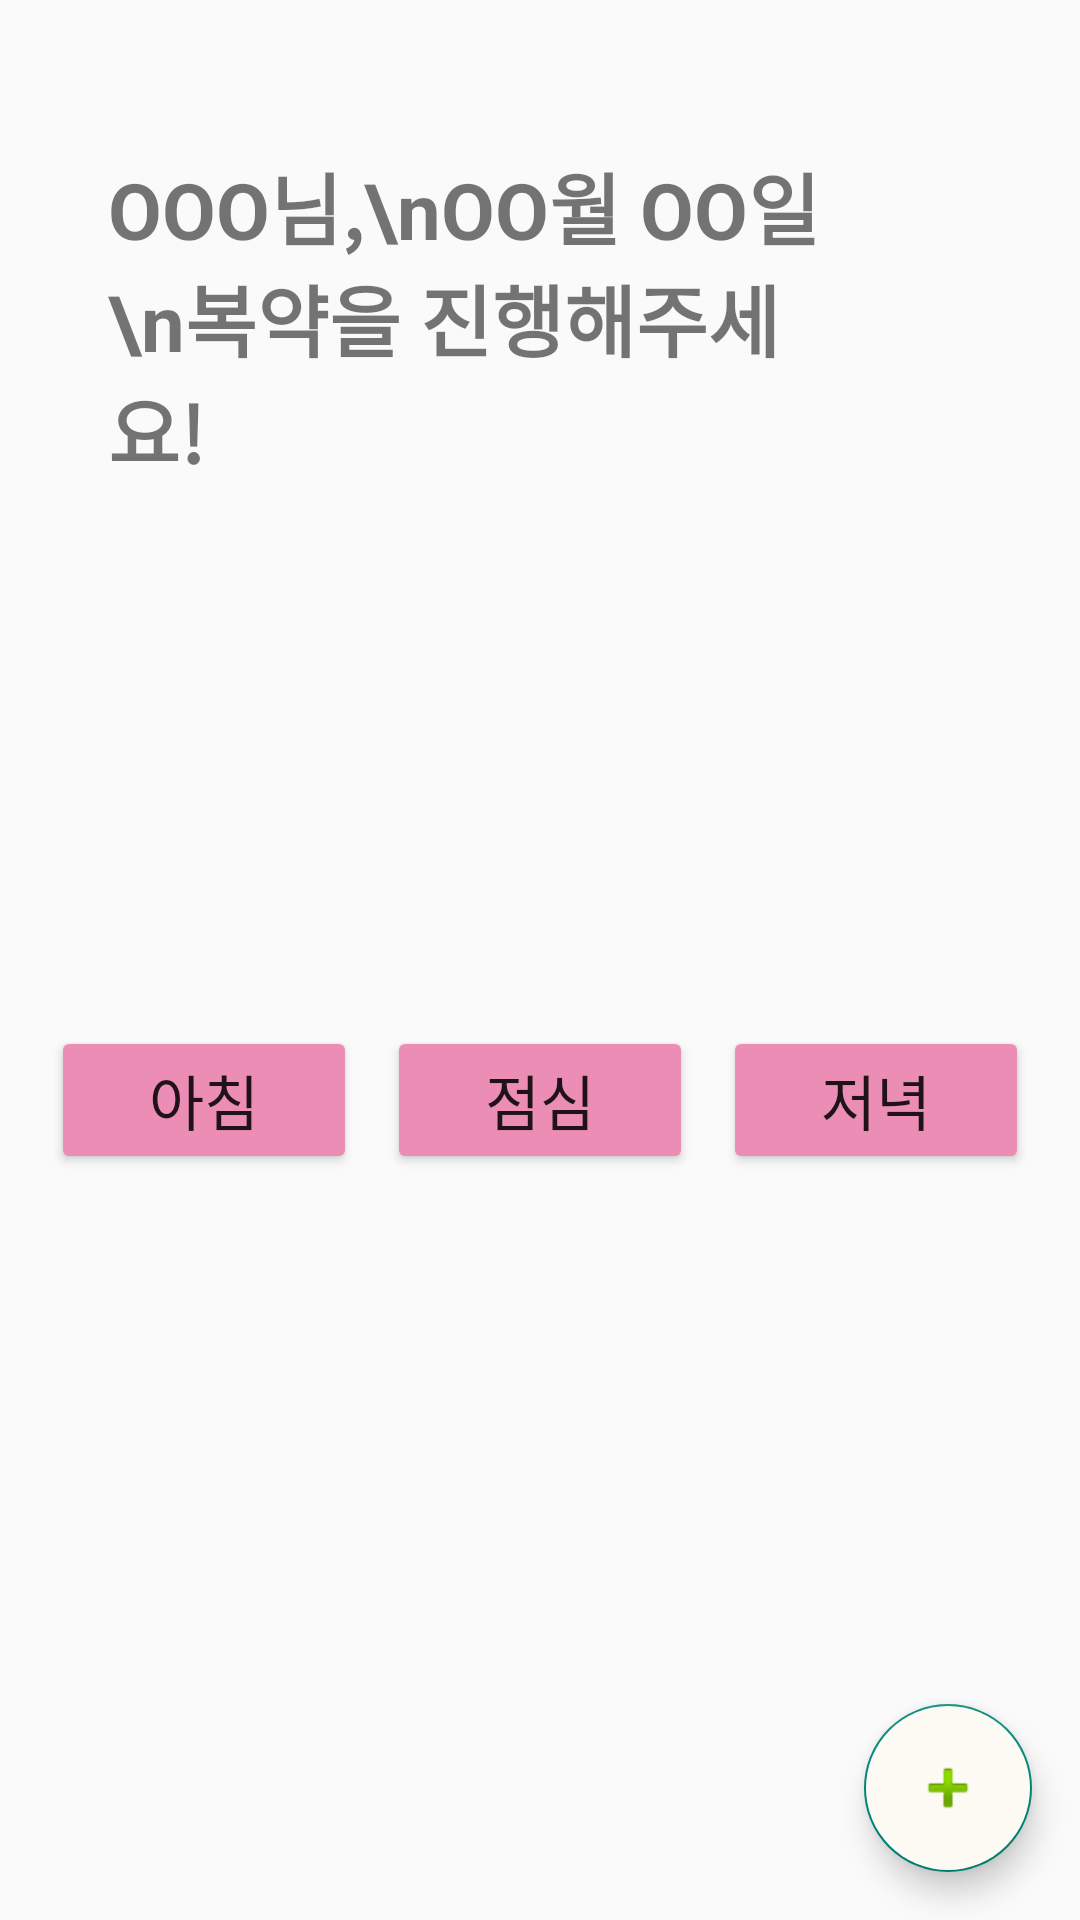

Produce the Android XML layout that renders to this screen, including the resource entries it uses.
<!-- AndroidManifest.xml: application theme Theme.Pill_note -->
<!-- res/layout/fragment_home.xml -->
<?xml version="1.0" encoding="utf-8"?>
<LinearLayout xmlns:android="http://schemas.android.com/apk/res/android"
    xmlns:tools="http://schemas.android.com/tools"
    android:layout_width="match_parent"
    android:layout_height="match_parent"
    xmlns:app="http://schemas.android.com/apk/res-auto"
    tools:context=".HomeFragment"
    android:orientation="vertical">

    
    <TextView
        android:id="@+id/home_message"
        android:layout_width="240dp"
        android:layout_height="wrap_content"
        android:text="OOO님,\nOO월 OO일\n복약을 진행해주세요!"
        android:layout_marginStart="36dp"
        android:layout_marginTop="50dp"
        android:textSize="26dp"
        android:textStyle="bold"/>

    <ImageButton
        android:layout_width="165dp"
        android:layout_height="165dp"
        android:layout_gravity="center"
        android:layout_marginTop="5dp"
        android:padding="10dp"
        app:tint="@color/pink"
        android:backgroundTint="#00000000"
        android:src="@drawable/pill_home"
        android:scaleType="fitXY"/>
    

    <LinearLayout
        android:layout_width="match_parent"
        android:layout_height="match_parent"
        android:orientation="vertical">

        <LinearLayout
            android:layout_width="wrap_content"
            android:layout_height="wrap_content"
            android:layout_gravity="center"
            android:layout_marginTop="10dp"
            android:backgroundTint="@color/beige"
            android:orientation="horizontal">

            <Button
                android:id="@+id/home_morning_btn"
                android:layout_width="102dp"
                android:layout_height="wrap_content"
                android:layout_marginRight="10dp"
                android:backgroundTint="@color/pink"
                android:text="아침"
                android:textSize="20dp" />

            <Button
                android:layout_width="102dp"
                android:layout_height="wrap_content"
                android:layout_marginRight="10dp"
                android:backgroundTint="@color/pink"
                android:text="점심"
                android:textSize="20dp" />

            <Button
                android:layout_width="102dp"
                android:layout_height="wrap_content"
                android:backgroundTint="@color/pink"
                android:text="저녁"
                android:textSize="20dp" />
        </LinearLayout>

        <androidx.recyclerview.widget.RecyclerView
            android:id="@+id/home_recycler"
            android:layout_width="match_parent"
            android:layout_height="0dp"
            android:layout_marginTop="20dp"
            android:layout_weight="1" />

        <com.google.android.material.floatingactionbutton.FloatingActionButton
            android:id="@+id/add_btn"
            android:layout_width="wrap_content"
            android:layout_height="wrap_content"
            android:layout_gravity="end|bottom"
            android:layout_margin="16dp"
            android:contentDescription="@string/add"
            android:src="@android:drawable/ic_input_add"
            app:icon="@android:drawable/ic_input_add"
            android:backgroundTint="@color/beige"
            />

    </LinearLayout>

</LinearLayout>
<!-- resources referenced by this layout -->
<resources>
  <color name="beige">#FCFAF2</color>
  <color name="pink">#EB8DB5</color>
  <string name="add">추가히기</string>
  <style name="Theme.Pill_note" parent="Base.Theme.Pill_note" />
  <style name="Base.Theme.Pill_note" parent="Theme.AppCompat.DayNight.NoActionBar">
          
          
      </style>
</resources>
